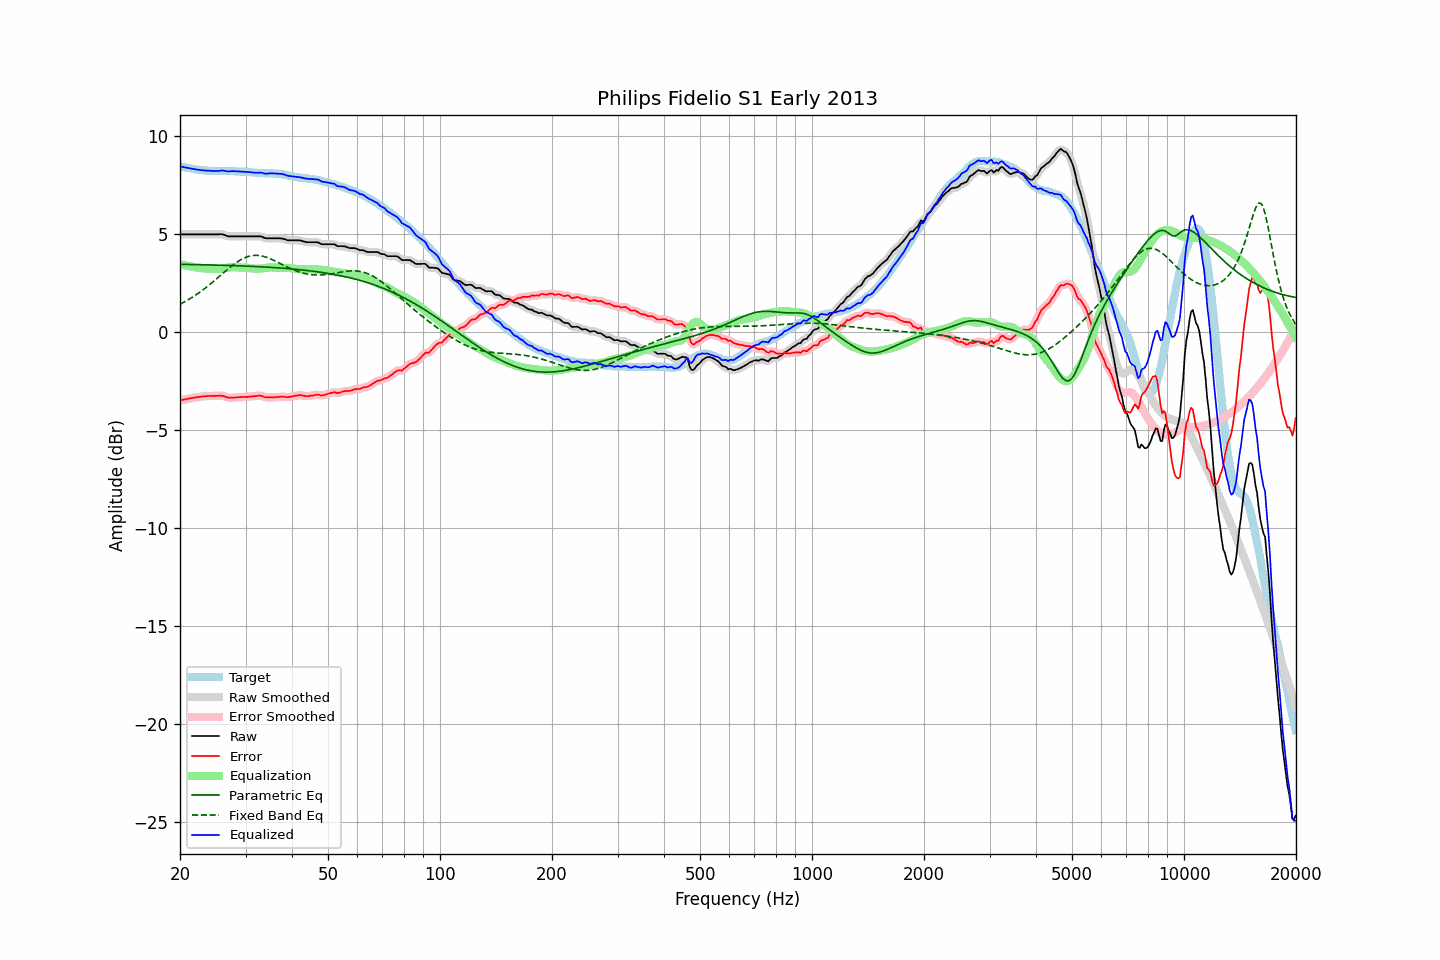

The file beside this chart, header and first rows:
frequency, raw, error, smoothed, error_smoothed, equalization, parametric_eq, fixed_band_eq, equalized_raw, equalized_smoothed, target
20.00, 5.00, -3.48, 5.00, -3.48, 3.47, 3.47, 1.44, 8.48, 8.48, 8.48
20.20, 5.00, -3.46, 5.00, -3.46, 3.46, 3.47, 1.48, 8.46, 8.46, 8.46
20.40, 5.00, -3.43, 5.00, -3.44, 3.44, 3.47, 1.52, 8.44, 8.44, 8.44
20.61, 5.00, -3.42, 5.00, -3.42, 3.42, 3.47, 1.57, 8.42, 8.42, 8.43
20.81, 5.00, -3.40, 5.00, -3.41, 3.41, 3.47, 1.61, 8.41, 8.41, 8.40
21.02, 5.00, -3.39, 5.00, -3.39, 3.39, 3.47, 1.66, 8.39, 8.39, 8.39
21.23, 5.00, -3.37, 5.00, -3.37, 3.37, 3.47, 1.71, 8.38, 8.38, 8.37
21.44, 5.00, -3.36, 5.00, -3.36, 3.36, 3.46, 1.76, 8.36, 8.36, 8.36
21.66, 5.00, -3.35, 5.00, -3.35, 3.35, 3.46, 1.81, 8.35, 8.35, 8.35
21.87, 5.00, -3.33, 5.00, -3.33, 3.33, 3.46, 1.86, 8.33, 8.33, 8.33
22.09, 5.00, -3.32, 5.00, -3.32, 3.32, 3.46, 1.92, 8.32, 8.32, 8.32
22.31, 5.00, -3.31, 5.00, -3.31, 3.31, 3.46, 1.98, 8.31, 8.31, 8.31
22.54, 5.00, -3.30, 5.00, -3.30, 3.29, 3.46, 2.03, 8.30, 8.30, 8.30
22.76, 5.00, -3.28, 5.00, -3.28, 3.28, 3.45, 2.09, 8.28, 8.28, 8.29
22.99, 5.00, -3.27, 5.00, -3.27, 3.27, 3.45, 2.15, 8.27, 8.27, 8.27
23.22, 5.00, -3.26, 5.00, -3.26, 3.27, 3.45, 2.22, 8.27, 8.27, 8.26
23.45, 5.00, -3.26, 5.00, -3.26, 3.26, 3.45, 2.28, 8.26, 8.26, 8.26
23.69, 5.00, -3.25, 5.00, -3.25, 3.25, 3.45, 2.34, 8.25, 8.25, 8.25
23.92, 5.00, -3.25, 5.00, -3.25, 3.25, 3.45, 2.41, 8.25, 8.25, 8.25
24.16, 5.00, -3.25, 5.00, -3.25, 3.25, 3.44, 2.48, 8.25, 8.25, 8.25
24.40, 5.00, -3.24, 5.00, -3.24, 3.24, 3.44, 2.54, 8.24, 8.24, 8.25
24.65, 5.00, -3.24, 5.00, -3.24, 3.24, 3.44, 2.61, 8.24, 8.24, 8.24
24.89, 5.00, -3.24, 5.00, -3.24, 3.23, 3.44, 2.68, 8.24, 8.23, 8.24
25.14, 5.00, -3.24, 5.00, -3.24, 3.23, 3.43, 2.75, 8.23, 8.24, 8.24
25.39, 5.00, -3.24, 5.01, -3.23, 3.24, 3.43, 2.82, 8.24, 8.24, 8.24
25.65, 5.01, -3.23, 5.01, -3.23, 3.24, 3.43, 2.90, 8.26, 8.25, 8.24
25.91, 5.01, -3.23, 5.01, -3.24, 3.26, 3.43, 2.97, 8.27, 8.26, 8.25
26.16, 4.99, -3.25, 4.99, -3.25, 3.27, 3.43, 3.04, 8.26, 8.26, 8.24
26.43, 4.96, -3.28, 4.96, -3.28, 3.28, 3.42, 3.11, 8.24, 8.24, 8.24
26.69, 4.93, -3.31, 4.93, -3.31, 3.30, 3.42, 3.18, 8.23, 8.23, 8.24
26.96, 4.90, -3.34, 4.91, -3.33, 3.31, 3.42, 3.25, 8.21, 8.22, 8.24
27.23, 4.90, -3.33, 4.90, -3.34, 3.32, 3.41, 3.31, 8.22, 8.22, 8.24
27.50, 4.90, -3.33, 4.90, -3.34, 3.33, 3.41, 3.38, 8.23, 8.23, 8.23
27.77, 4.90, -3.33, 4.90, -3.33, 3.33, 3.41, 3.44, 8.23, 8.23, 8.23
28.05, 4.90, -3.33, 4.90, -3.32, 3.33, 3.41, 3.50, 8.23, 8.23, 8.23
28.33, 4.90, -3.31, 4.90, -3.32, 3.32, 3.40, 3.56, 8.22, 8.22, 8.22
28.62, 4.90, -3.31, 4.90, -3.31, 3.32, 3.40, 3.62, 8.22, 8.22, 8.21
28.90, 4.90, -3.31, 4.90, -3.31, 3.31, 3.40, 3.67, 8.21, 8.21, 8.21
29.19, 4.90, -3.31, 4.90, -3.31, 3.31, 3.39, 3.72, 8.21, 8.21, 8.21
29.48, 4.90, -3.30, 4.90, -3.30, 3.30, 3.39, 3.76, 8.20, 8.20, 8.20
29.78, 4.90, -3.30, 4.90, -3.30, 3.30, 3.39, 3.80, 8.20, 8.20, 8.20
30.08, 4.90, -3.30, 4.90, -3.30, 3.29, 3.38, 3.83, 8.19, 8.19, 8.20
30.38, 4.90, -3.29, 4.90, -3.29, 3.29, 3.38, 3.86, 8.19, 8.19, 8.19
30.68, 4.90, -3.28, 4.90, -3.28, 3.28, 3.38, 3.89, 8.18, 8.18, 8.18
30.99, 4.90, -3.28, 4.90, -3.27, 3.27, 3.37, 3.91, 8.17, 8.17, 8.18
31.30, 4.90, -3.26, 4.90, -3.27, 3.26, 3.37, 3.92, 8.16, 8.16, 8.16
31.61, 4.90, -3.26, 4.90, -3.26, 3.25, 3.37, 3.93, 8.15, 8.15, 8.16
31.93, 4.90, -3.25, 4.90, -3.25, 3.25, 3.36, 3.93, 8.15, 8.15, 8.16
32.24, 4.90, -3.24, 4.90, -3.24, 3.25, 3.36, 3.93, 8.15, 8.15, 8.14
32.57, 4.90, -3.24, 4.90, -3.23, 3.25, 3.35, 3.92, 8.15, 8.15, 8.14
32.89, 4.90, -3.23, 4.90, -3.23, 3.26, 3.35, 3.91, 8.16, 8.15, 8.13
33.22, 4.88, -3.25, 4.87, -3.25, 3.27, 3.34, 3.90, 8.15, 8.14, 8.13
33.55, 4.84, -3.28, 4.85, -3.28, 3.28, 3.34, 3.88, 8.12, 8.12, 8.12
33.89, 4.81, -3.32, 4.82, -3.31, 3.29, 3.34, 3.85, 8.10, 8.11, 8.13
34.23, 4.80, -3.32, 4.80, -3.32, 3.30, 3.33, 3.83, 8.10, 8.10, 8.12
34.57, 4.80, -3.32, 4.80, -3.32, 3.31, 3.33, 3.80, 8.11, 8.11, 8.12
34.92, 4.80, -3.32, 4.80, -3.32, 3.32, 3.32, 3.76, 8.12, 8.12, 8.12
35.27, 4.80, -3.31, 4.80, -3.32, 3.32, 3.32, 3.73, 8.12, 8.12, 8.12
35.62, 4.80, -3.32, 4.80, -3.32, 3.32, 3.31, 3.69, 8.12, 8.12, 8.12
35.97, 4.80, -3.31, 4.80, -3.31, 3.31, 3.30, 3.65, 8.11, 8.11, 8.11
... 635 more rows
